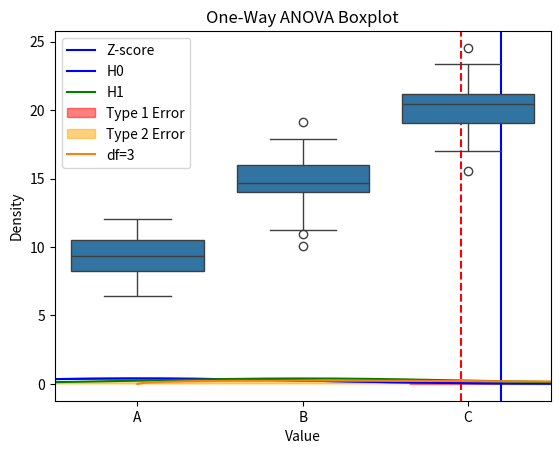

Python code for this plot: (Note: this script raises an exception after producing the figure.)


from scipy import stats
import numpy as np

data = np.array([68, 70, 72, 65, 74, 69, 71, 73])
pop_mean = 70
z_stat, p_value = stats.ttest_1samp(data, pop_mean)
print("Z-statistic:", z_stat)
print("P-value:", p_value)
# If p-value < 0.05, we reject the null hypothesis.


np.random.seed(42)
sample = np.random.normal(loc=52, scale=5, size=100)
t_stat, p_val = stats.ttest_1samp(sample, 50)
print("T-statistic:", t_stat)
print("P-value:", p_val)


def one_sample_z_test(sample, pop_mean, pop_std):
    z = (np.mean(sample) - pop_mean) / (pop_std / np.sqrt(len(sample)))
    p = 2 * (1 - stats.norm.cdf(abs(z)))
    return z, p

sample_data = np.random.normal(100, 15, 50)
z, p = one_sample_z_test(sample_data, 100, 15)
print("Z-score:", z, "P-value:", p)


import matplotlib.pyplot as plt

z_score = 2.2
alpha = 0.05
critical = stats.norm.ppf(1 - alpha/2)

x = np.linspace(-4, 4, 1000)
y = stats.norm.pdf(x)
plt.plot(x, y)
plt.axvline(x=critical, color='red', linestyle='--')
plt.axvline(x=-critical, color='red', linestyle='--')
plt.axvline(x=z_score, color='blue', label='Z-score')
plt.title("Two-tailed Z-test")
plt.legend()
plt.show()


def visualize_errors():
    x = np.linspace(-4, 4, 1000)
    y1 = stats.norm.pdf(x, 0, 1)  # Null
    y2 = stats.norm.pdf(x, 1, 1)  # Alternative
    plt.plot(x, y1, label='H0', color='blue')
    plt.plot(x, y2, label='H1', color='green')
    plt.fill_between(x, 0, y1, where=(x > 1.64), color='red', alpha=0.5, label='Type 1 Error')
    plt.fill_between(x, 0, y2, where=(x < 1.64), color='orange', alpha=0.5, label='Type 2 Error')
    plt.legend()
    plt.title("Type 1 and Type 2 Errors")
    plt.show()

visualize_errors()


group1 = np.random.normal(50, 5, 30)
group2 = np.random.normal(52, 5, 30)
t_stat, p_val = stats.ttest_ind(group1, group2)
print("T-statistic:", t_stat, "P-value:", p_val)


before = np.random.normal(60, 5, 30)
after = before + np.random.normal(2, 2, 30)
t_stat, p_val = stats.ttest_rel(before, after)
print("T-statistic:", t_stat, "P-value:", p_val)


sample = np.random.normal(100, 10, 30)
pop_mean = 105

# Z-test (using known std)
z = (np.mean(sample) - pop_mean) / (10 / np.sqrt(len(sample)))
z_p = 2 * (1 - stats.norm.cdf(abs(z)))

# T-test (unknown std)
t_stat, t_p = stats.ttest_1samp(sample, pop_mean)

print("Z-test:", z, z_p)
print("T-test:", t_stat, t_p)


def confidence_interval(data, confidence=0.95):
    mean = np.mean(data)
    sem = stats.sem(data)
    margin = sem * stats.t.ppf((1 + confidence) / 2., len(data) - 1)
    return mean - margin, mean + margin

data = np.random.normal(100, 10, 50)
ci = confidence_interval(data)
print("95% Confidence Interval:", ci)


def margin_of_error(data, confidence=0.95):
    se = stats.sem(data)
    t = stats.t.ppf((1 + confidence) / 2., len(data)-1)
    return t * se

sample_data = np.random.normal(50, 10, 100)
moe = margin_of_error(sample_data)
print("Margin of Error:", moe)


def bayes(prior_A, prior_B, likelihood_A, likelihood_B):
    evidence = likelihood_A * prior_A + likelihood_B * prior_B
    posterior_A = (likelihood_A * prior_A) / evidence
    return posterior_A

# Example
P_A = 0.01
P_B = 0.99
P_E_given_A = 0.9
P_E_given_B = 0.2
print("Posterior Probability of A:", bayes(P_A, P_B, P_E_given_A, P_E_given_B))


import pandas as pd
table = pd.DataFrame([[30, 10], [20, 40]])
chi2, p, dof, expected = stats.chi2_contingency(table)
print("Chi-square statistic:", chi2)
print("P-value:", p)


observed = np.array([[20, 30], [50, 100]])
chi2, p, dof, expected = stats.chi2_contingency(observed)
print("Expected Frequencies:\n", expected)


observed = [20, 30, 50]
expected = [25, 25, 50]
chi2_stat, p_val = stats.chisquare(f_obs=observed, f_exp=expected)
print("Chi-square:", chi2_stat, "P-value:", p_val)


df = 3
x = np.linspace(0, 20, 500)
y = stats.chi2.pdf(x, df)
plt.plot(x, y, label=f'df={df}')
plt.title("Chi-square Distribution")
plt.xlabel("Value")
plt.ylabel("Density")
plt.legend()
plt.show()


group1 = np.random.normal(20, 5, 30)
group2 = np.random.normal(22, 8, 30)
f_stat = np.var(group1, ddof=1) / np.var(group2, ddof=1)
df1, df2 = len(group1)-1, len(group2)-1
p_val = 1 - stats.f.cdf(f_stat, df1, df2)
print("F-statistic:", f_stat, "P-value:", p_val)


group1 = np.random.normal(10, 2, 30)
group2 = np.random.normal(15, 2, 30)
group3 = np.random.normal(20, 2, 30)
f_stat, p_val = stats.f_oneway(group1, group2, group3)
print("F-statistic:", f_stat, "P-value:", p_val)


import seaborn as sns
import pandas as pd

df = pd.DataFrame({
    'score': np.concatenate([group1, group2, group3]),
    'group': ['A']*30 + ['B']*30 + ['C']*30
})
sns.boxplot(x='group', y='score', data=df)
plt.title("One-Way ANOVA Boxplot")
plt.show()


from scipy.stats import shapiro, levene

# Normality
print("Shapiro Test p-values:")
print("Group1:", shapiro(group1).pvalue)
print("Group2:", shapiro(group2).pvalue)
print("Group3:", shapiro(group3).pvalue)

# Equal Variances
print("Levene's Test p-value:", levene(group1, group2, group3).pvalue)


import statsmodels.api as sm
from statsmodels.formula.api import ols

df = pd.DataFrame({
    'A': np.repeat(['Low', 'High'], 30),
    'B': np.tile(['X', 'Y', 'Z'], 20),
    'score': np.random.normal(10, 2, 60)
})
model = ols('score ~ C(A) + C(B) + C(A):C(B)', data=df).fit()
anova_table = sm.stats.anova_lm(model, typ=2)
print(anova_table)


x = np.linspace(0, 5, 500)
df1, df2 = 5, 10
y = stats.f.pdf(x, df1, df2)
plt.plot(x, y)
plt.title("F-distribution")
plt.xlabel("F-value")
plt.ylabel("Density")
plt.grid()
plt.show()


group1 = np.random.normal(50, 5, 20)
group2 = np.random.normal(55, 5, 20)
group3 = np.random.normal(60, 5, 20)
df = pd.DataFrame({
    'score': np.concatenate([group1, group2, group3]),
    'group': ['G1']*20 + ['G2']*20 + ['G3']*20
})
sns.boxplot(x='group', y='score', data=df)
plt.title("Group Comparison - One-Way ANOVA")
plt.show()


data = np.random.normal(100, 15, 100)
t_stat, p_val = stats.ttest_1samp(data, 100)
print("T-statistic:", t_stat, "P-value:", p_val)


data = np.random.normal(50, 5, 30)
n = len(data)
sample_var = np.var(data, ddof=1)
hypo_var = 25  # hypothesized variance
chi2_stat = (n - 1) * sample_var / hypo_var
p_val = 1 - stats.chi2.cdf(chi2_stat, df=n-1)
print("Chi2 statistic:", chi2_stat, "P-value:", p_val)


from statsmodels.stats.proportion import proportions_ztest

success = [60, 50]
nobs = [100, 100]
z_stat, p_val = proportions_ztest(success, nobs)
print("Z-statistic:", z_stat, "P-value:", p_val)


sample1 = np.random.normal(10, 3, 30)
sample2 = np.random.normal(10, 5, 30)
f = np.var(sample1, ddof=1) / np.var(sample2, ddof=1)
df1, df2 = len(sample1)-1, len(sample2)-1
p = 1 - stats.f.cdf(f, df1, df2)
print("F-statistic:", f, "P-value:", p)


observed = np.random.randint(15, 25, 5)
expected = [20]*5
chi2, p = stats.chisquare(observed, f_exp=expected)
print("Chi-square:", chi2, "P-value:", p)


